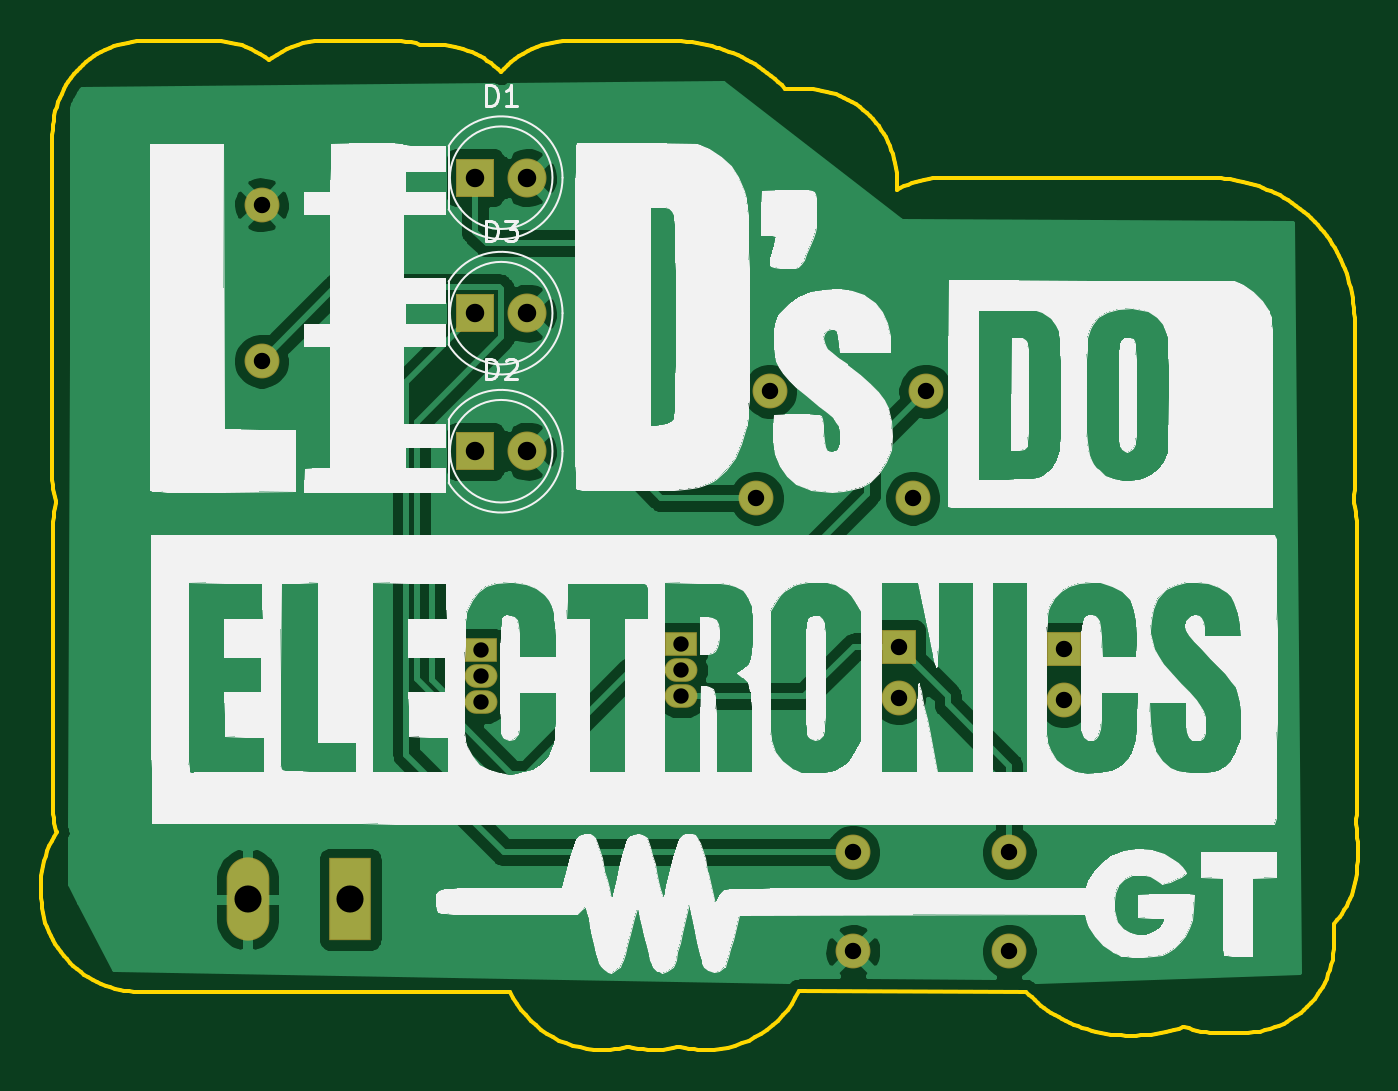
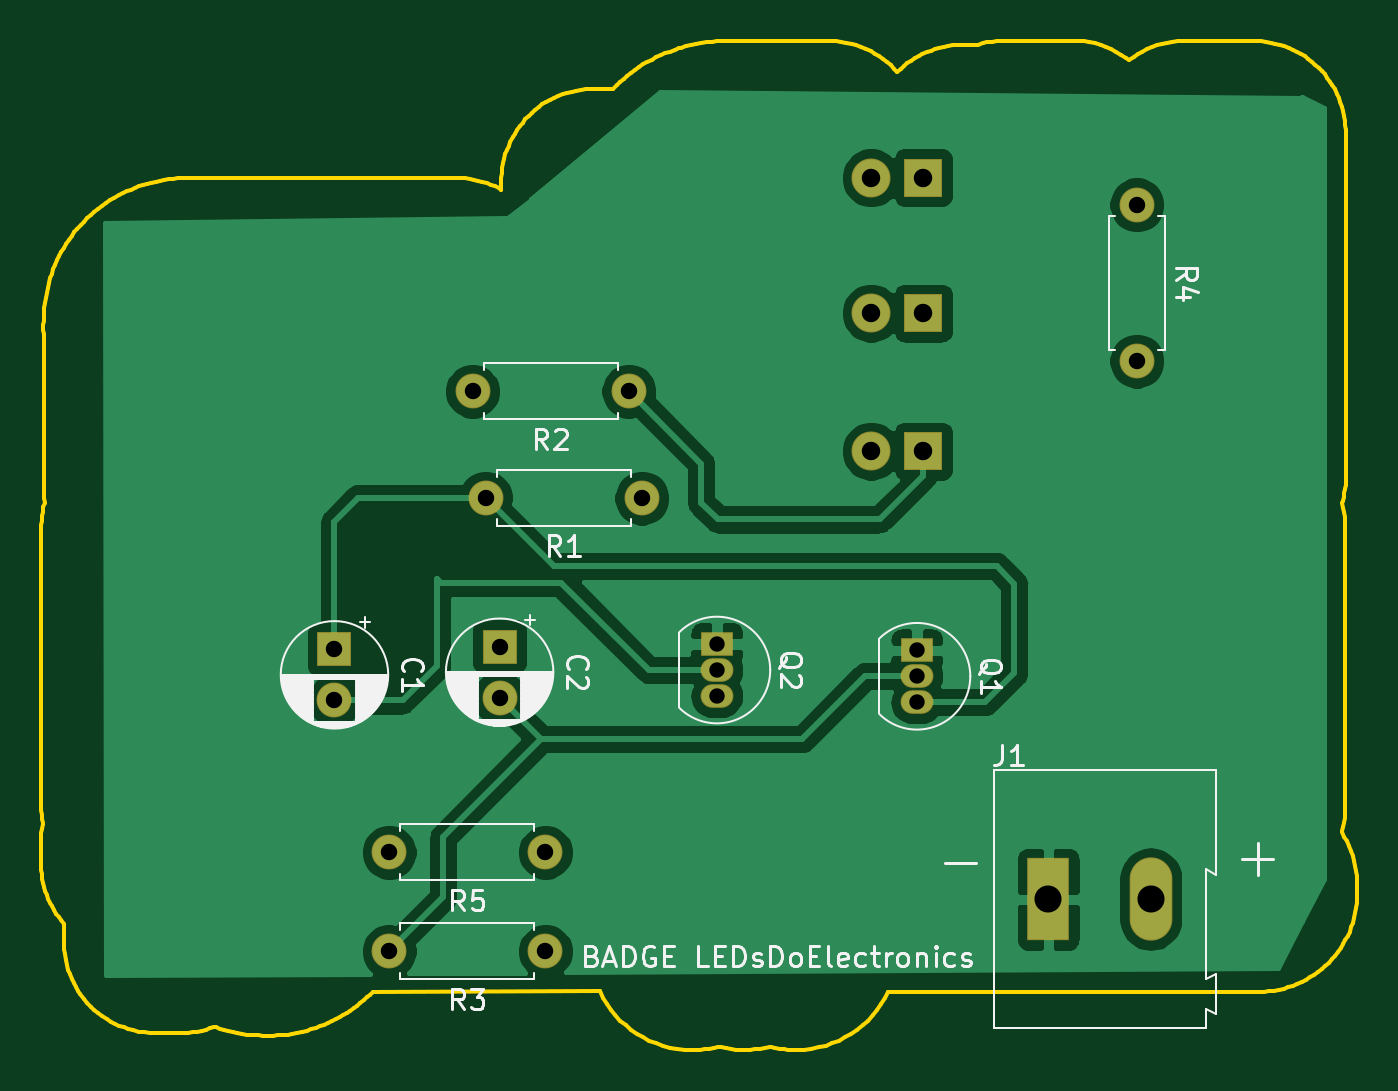
Circuit board: 10 layer files. Board 64.2 x 49.2 mm.
- bottom_copper: PCB_LDE-B_Cu.gbr (60476 bytes)
- bottom_mask: PCB_LDE-B_Mask.gbr (1826 bytes)
- paste: PCB_LDE-B_Paste.gbr (473 bytes)
- bottom_silk: PCB_LDE-B_SilkS.gbr (29727 bytes)
- outline: PCB_LDE-Edge_Cuts.gbr (28924 bytes)
- top_copper: PCB_LDE-F_Cu.gbr (69072 bytes)
- top_mask: PCB_LDE-F_Mask.gbr (1826 bytes)
- paste: PCB_LDE-F_Paste.gbr (473 bytes)
- top_silk: PCB_LDE-F_SilkS.gbr (80550 bytes)
- drill: PCB_LDE.drl (703 bytes)

=== bottom_copper: PCB_LDE-B_Cu.gbr (60476 bytes, source omitted) ===
=== bottom_mask: PCB_LDE-B_Mask.gbr ===
%TF.GenerationSoftware,KiCad,Pcbnew,(5.1.6)-1*%
%TF.CreationDate,2020-09-30T19:57:20-06:00*%
%TF.ProjectId,PCB_LDE,5043425f-4c44-4452-9e6b-696361645f70,v1.0*%
%TF.SameCoordinates,Original*%
%TF.FileFunction,Soldermask,Bot*%
%TF.FilePolarity,Negative*%
%FSLAX46Y46*%
G04 Gerber Fmt 4.6, Leading zero omitted, Abs format (unit mm)*
G04 Created by KiCad (PCBNEW (5.1.6)-1) date 2020-09-30 19:57:20*
%MOMM*%
%LPD*%
G01*
G04 APERTURE LIST*
%ADD10R,1.700000X1.700000*%
%ADD11C,1.700000*%
%ADD12R,1.900000X1.900000*%
%ADD13C,1.900000*%
%ADD14O,1.600000X1.150000*%
%ADD15R,1.600000X1.150000*%
%ADD16O,1.700000X1.700000*%
%ADD17R,2.080000X4.060000*%
%ADD18O,2.080000X4.060000*%
G04 APERTURE END LIST*
D10*
%TO.C,C1*%
X154559000Y-105156000D03*
D11*
X154559000Y-107656000D03*
%TD*%
%TO.C,C2*%
X146507200Y-107529000D03*
D10*
X146507200Y-105029000D03*
%TD*%
D12*
%TO.C,D1*%
X125857000Y-82169000D03*
D13*
X128397000Y-82169000D03*
%TD*%
%TO.C,D2*%
X128397000Y-95504000D03*
D12*
X125857000Y-95504000D03*
%TD*%
%TO.C,D3*%
X125857000Y-88773000D03*
D13*
X128397000Y-88773000D03*
%TD*%
D14*
%TO.C,Q1*%
X126161800Y-106476800D03*
X126161800Y-107746800D03*
D15*
X126161800Y-105206800D03*
%TD*%
%TO.C,Q2*%
X135915400Y-104902000D03*
D14*
X135915400Y-107442000D03*
X135915400Y-106172000D03*
%TD*%
D11*
%TO.C,R1*%
X139573000Y-97790000D03*
D16*
X147193000Y-97790000D03*
%TD*%
D11*
%TO.C,R2*%
X140208000Y-92583000D03*
D16*
X147828000Y-92583000D03*
%TD*%
%TO.C,R3*%
X151892000Y-119888000D03*
D11*
X144272000Y-119888000D03*
%TD*%
%TO.C,R4*%
X115443000Y-83489800D03*
D16*
X115443000Y-91109800D03*
%TD*%
%TO.C,R5*%
X151892000Y-115062000D03*
D11*
X144272000Y-115062000D03*
%TD*%
D17*
%TO.C,J1*%
X119761000Y-117348000D03*
D18*
X114761000Y-117348000D03*
%TD*%
M02*

=== paste: PCB_LDE-B_Paste.gbr ===
%TF.GenerationSoftware,KiCad,Pcbnew,(5.1.6)-1*%
%TF.CreationDate,2020-09-30T19:57:20-06:00*%
%TF.ProjectId,PCB_LDE,5043425f-4c44-4452-9e6b-696361645f70,v1.0*%
%TF.SameCoordinates,Original*%
%TF.FileFunction,Paste,Bot*%
%TF.FilePolarity,Positive*%
%FSLAX46Y46*%
G04 Gerber Fmt 4.6, Leading zero omitted, Abs format (unit mm)*
G04 Created by KiCad (PCBNEW (5.1.6)-1) date 2020-09-30 19:57:20*
%MOMM*%
%LPD*%
G01*
G04 APERTURE LIST*
G04 APERTURE END LIST*
M02*

=== bottom_silk: PCB_LDE-B_SilkS.gbr (29727 bytes, source omitted) ===
=== outline: PCB_LDE-Edge_Cuts.gbr (28924 bytes, source omitted) ===
=== top_copper: PCB_LDE-F_Cu.gbr (69072 bytes, source omitted) ===
=== top_mask: PCB_LDE-F_Mask.gbr ===
%TF.GenerationSoftware,KiCad,Pcbnew,(5.1.6)-1*%
%TF.CreationDate,2020-09-30T19:57:20-06:00*%
%TF.ProjectId,PCB_LDE,5043425f-4c44-4452-9e6b-696361645f70,v1.0*%
%TF.SameCoordinates,Original*%
%TF.FileFunction,Soldermask,Top*%
%TF.FilePolarity,Negative*%
%FSLAX46Y46*%
G04 Gerber Fmt 4.6, Leading zero omitted, Abs format (unit mm)*
G04 Created by KiCad (PCBNEW (5.1.6)-1) date 2020-09-30 19:57:20*
%MOMM*%
%LPD*%
G01*
G04 APERTURE LIST*
%ADD10R,1.700000X1.700000*%
%ADD11C,1.700000*%
%ADD12R,1.900000X1.900000*%
%ADD13C,1.900000*%
%ADD14O,1.600000X1.150000*%
%ADD15R,1.600000X1.150000*%
%ADD16O,1.700000X1.700000*%
%ADD17R,2.080000X4.060000*%
%ADD18O,2.080000X4.060000*%
G04 APERTURE END LIST*
D10*
%TO.C,C1*%
X154559000Y-105156000D03*
D11*
X154559000Y-107656000D03*
%TD*%
%TO.C,C2*%
X146507200Y-107529000D03*
D10*
X146507200Y-105029000D03*
%TD*%
D12*
%TO.C,D1*%
X125857000Y-82169000D03*
D13*
X128397000Y-82169000D03*
%TD*%
%TO.C,D2*%
X128397000Y-95504000D03*
D12*
X125857000Y-95504000D03*
%TD*%
%TO.C,D3*%
X125857000Y-88773000D03*
D13*
X128397000Y-88773000D03*
%TD*%
D14*
%TO.C,Q1*%
X126161800Y-106476800D03*
X126161800Y-107746800D03*
D15*
X126161800Y-105206800D03*
%TD*%
%TO.C,Q2*%
X135915400Y-104902000D03*
D14*
X135915400Y-107442000D03*
X135915400Y-106172000D03*
%TD*%
D11*
%TO.C,R1*%
X139573000Y-97790000D03*
D16*
X147193000Y-97790000D03*
%TD*%
D11*
%TO.C,R2*%
X140208000Y-92583000D03*
D16*
X147828000Y-92583000D03*
%TD*%
%TO.C,R3*%
X151892000Y-119888000D03*
D11*
X144272000Y-119888000D03*
%TD*%
%TO.C,R4*%
X115443000Y-83489800D03*
D16*
X115443000Y-91109800D03*
%TD*%
%TO.C,R5*%
X151892000Y-115062000D03*
D11*
X144272000Y-115062000D03*
%TD*%
D17*
%TO.C,J1*%
X119761000Y-117348000D03*
D18*
X114761000Y-117348000D03*
%TD*%
M02*

=== paste: PCB_LDE-F_Paste.gbr ===
%TF.GenerationSoftware,KiCad,Pcbnew,(5.1.6)-1*%
%TF.CreationDate,2020-09-30T19:57:20-06:00*%
%TF.ProjectId,PCB_LDE,5043425f-4c44-4452-9e6b-696361645f70,v1.0*%
%TF.SameCoordinates,Original*%
%TF.FileFunction,Paste,Top*%
%TF.FilePolarity,Positive*%
%FSLAX46Y46*%
G04 Gerber Fmt 4.6, Leading zero omitted, Abs format (unit mm)*
G04 Created by KiCad (PCBNEW (5.1.6)-1) date 2020-09-30 19:57:20*
%MOMM*%
%LPD*%
G01*
G04 APERTURE LIST*
G04 APERTURE END LIST*
M02*

=== top_silk: PCB_LDE-F_SilkS.gbr (80550 bytes, source omitted) ===
=== drill: PCB_LDE.drl ===
M48
; DRILL file {KiCad (5.1.6)-1} date 09/30/20 19:58:13
; FORMAT={-:-/ absolute / inch / decimal}
; #@! TF.CreationDate,2020-09-30T19:58:13-06:00
; #@! TF.GenerationSoftware,Kicad,Pcbnew,(5.1.6)-1
FMAT,2
INCH
T1C0.0295
T2C0.0315
T3C0.0354
T4C0.0520
%
G90
G05
T1
X5.351Y-4.13
X5.351Y-4.18
X5.351Y-4.23
X4.967Y-4.142
X4.967Y-4.192
X4.967Y-4.242
T2
X5.68Y-4.72
X5.98Y-4.72
X5.495Y-3.85
X5.795Y-3.85
X5.768Y-4.135
X5.768Y-4.2334
X4.545Y-3.287
X4.545Y-3.587
X5.52Y-3.645
X5.82Y-3.645
X6.085Y-4.14
X6.085Y-4.2384
X5.68Y-4.53
X5.98Y-4.53
T3
X4.955Y-3.495
X5.055Y-3.495
X4.955Y-3.76
X5.055Y-3.76
X4.955Y-3.235
X5.055Y-3.235
T4
X4.5181Y-4.62
X4.715Y-4.62
T0
M30

